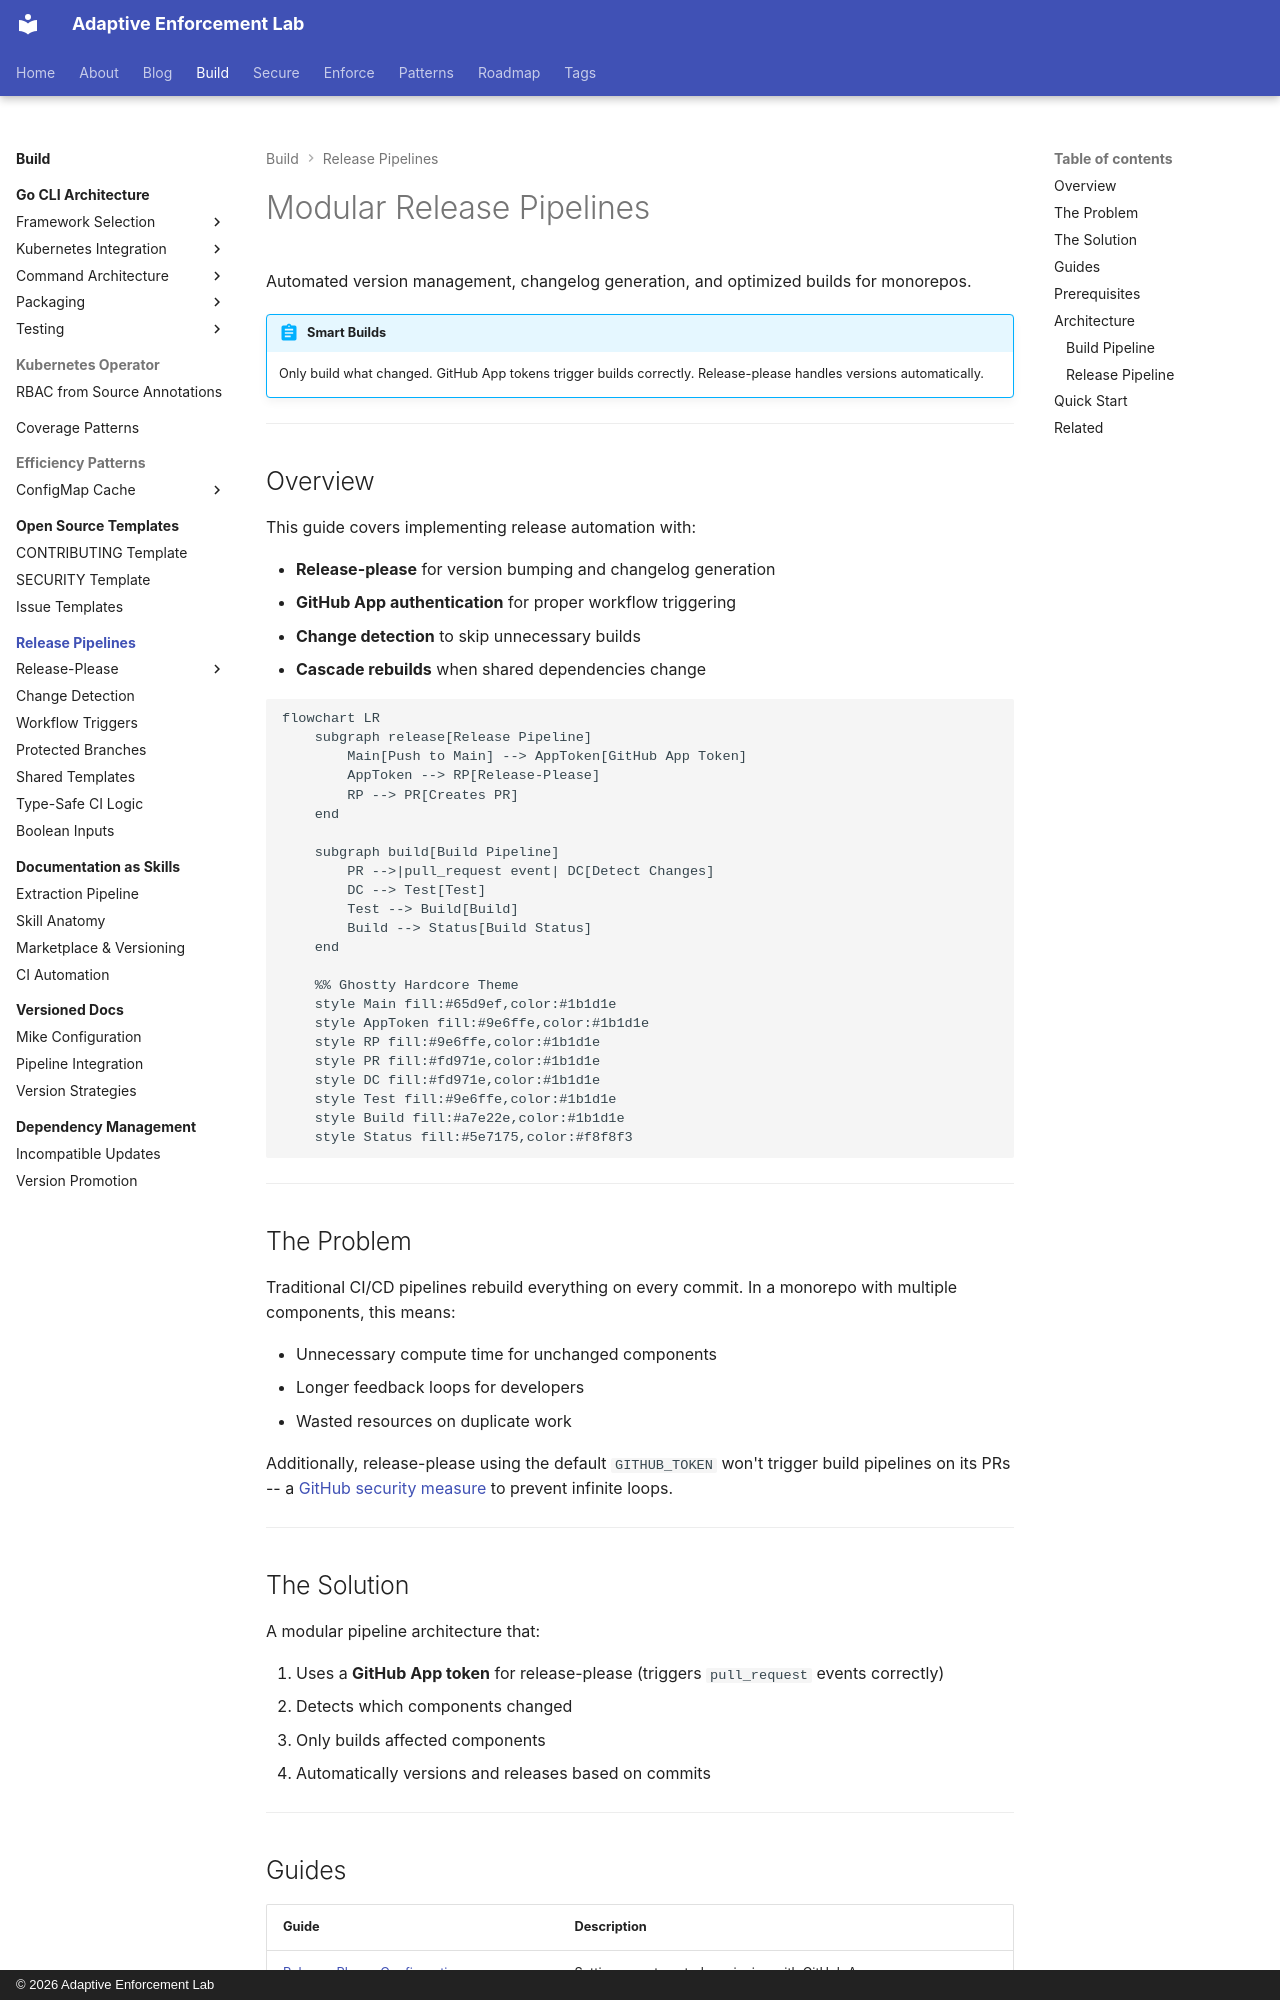

repository: adaptive-enforcement-lab/adaptive-enforcement-lab-com · page: build/release-pipelines/index.html · generator: mkdocs · copyright: © 2026 Adaptive Enforcement Lab

---
title: Modular Release Pipelines
description: >-
  Automate version management and changelog generation with smart builds. Only build changed components using GitHub App tokens and release-please integration.
provenance: human
---
# Modular Release Pipelines

Automated version management, changelog generation, and optimized builds for monorepos.

!!! abstract "Smart Builds"
    Only build what changed. GitHub App tokens trigger builds correctly. Release-please handles versions automatically.

---

## Overview

This guide covers implementing release automation with:

- **Release-please** for version bumping and changelog generation
- **GitHub App authentication** for proper workflow triggering
- **Change detection** to skip unnecessary builds
- **Cascade rebuilds** when shared dependencies change

```mermaid
flowchart LR
    subgraph release[Release Pipeline]
        Main[Push to Main] --> AppToken[GitHub App Token]
        AppToken --> RP[Release-Please]
        RP --> PR[Creates PR]
    end

    subgraph build[Build Pipeline]
        PR -->|pull_request event| DC[Detect Changes]
        DC --> Test[Test]
        Test --> Build[Build]
        Build --> Status[Build Status]
    end

    %% Ghostty Hardcore Theme
    style Main fill:#65d9ef,color:#1b1d1e
    style AppToken fill:#9e6ffe,color:#1b1d1e
    style RP fill:#9e6ffe,color:#1b1d1e
    style PR fill:#fd971e,color:#1b1d1e
    style DC fill:#fd971e,color:#1b1d1e
    style Test fill:#9e6ffe,color:#1b1d1e
    style Build fill:#a7e22e,color:#1b1d1e
    style Status fill:#5e7175,color:#f8f8f3

```

---

## The Problem

Traditional CI/CD pipelines rebuild everything on every commit. In a monorepo with multiple components, this means:

- Unnecessary compute time for unchanged components
- Longer feedback loops for developers
- Wasted resources on duplicate work

Additionally, release-please using the default `GITHUB_TOKEN` won't trigger build pipelines on its PRs -- a [GitHub security measure](https://docs.github.com/en/actions/security-guides/automatic-token-authentication#using-the-github_token-in-a-workflow) to prevent infinite loops.

---

## The Solution

A modular pipeline architecture that:

1. Uses a **GitHub App token** for release-please (triggers `pull_request` events correctly)
2. Detects which components changed
3. Only builds affected components
4. Automatically versions and releases based on commits

---
